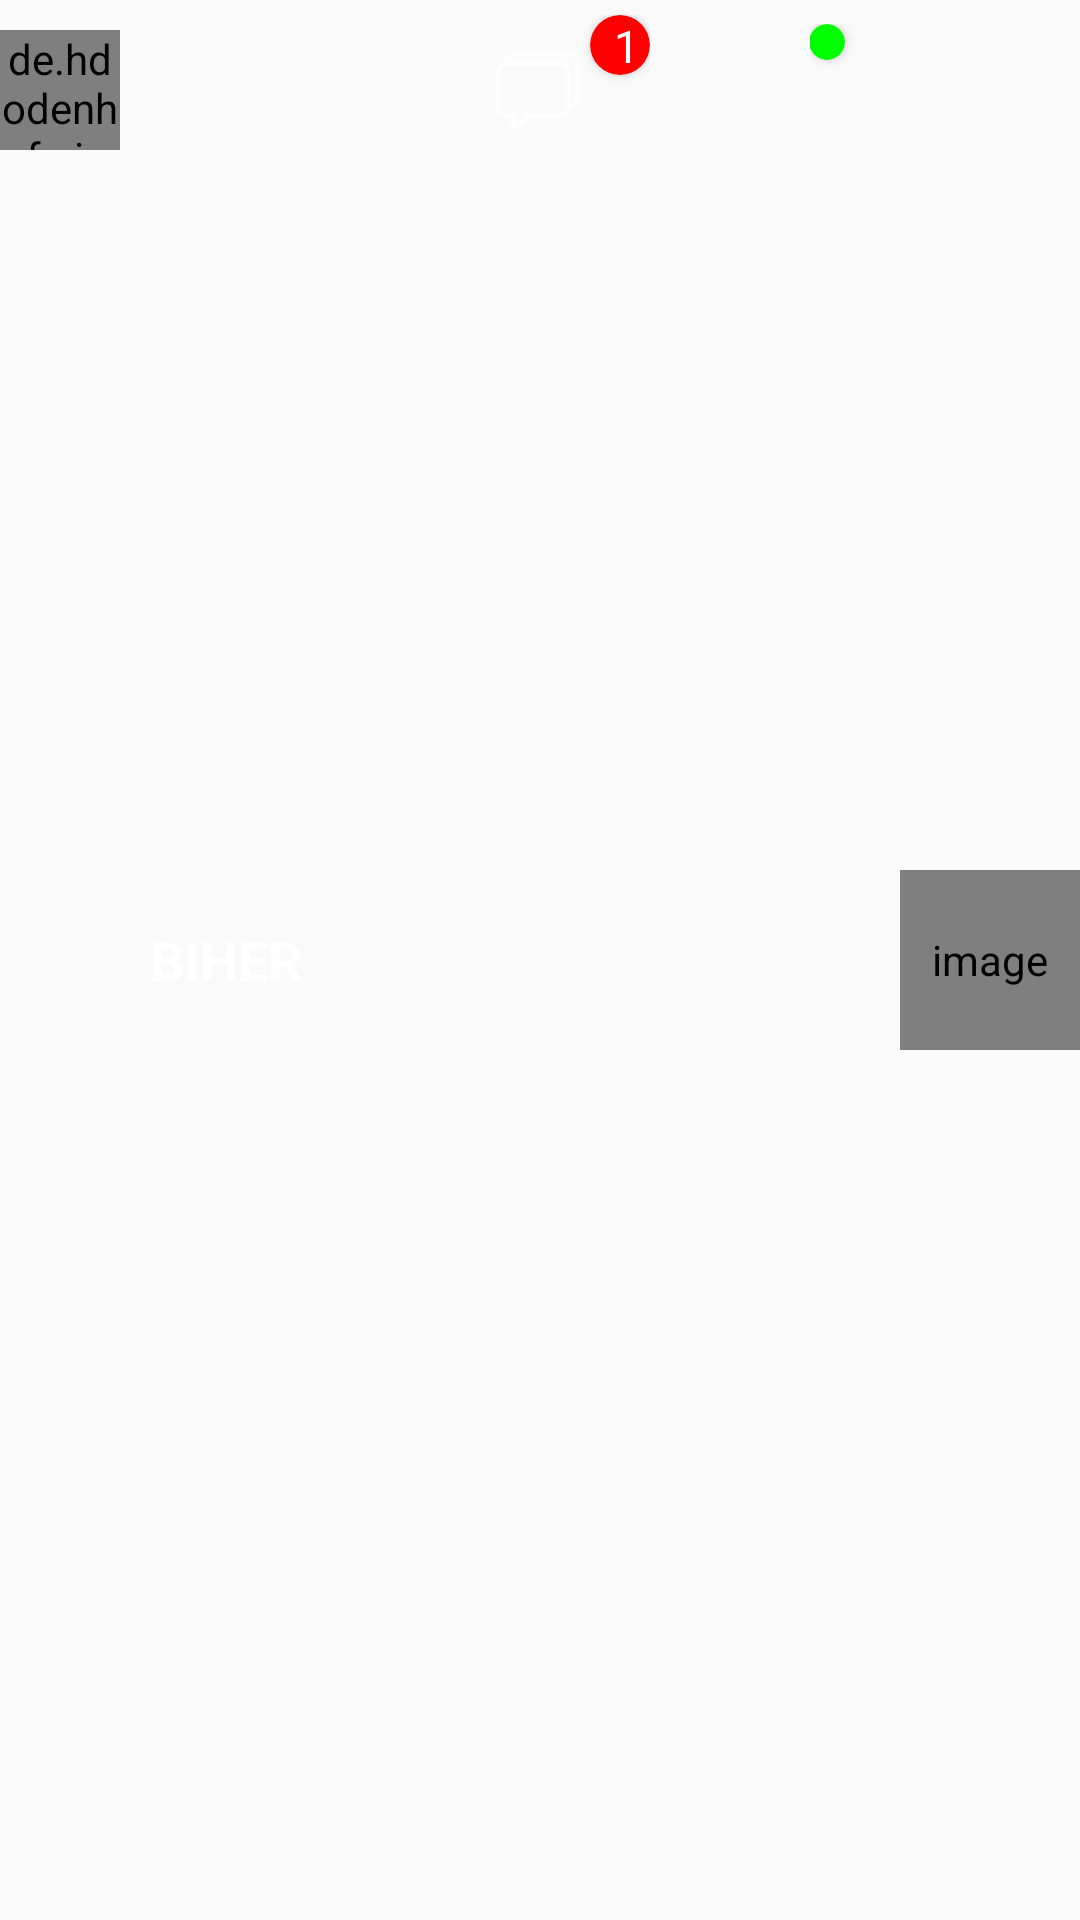

Write the Android layout XML for this screen, with the resource values it uses.
<!-- AndroidManifest.xml: application theme Theme.AppCompat.Light.NoActionBar -->
<!-- res/layout/custom_app_bar.xml -->
<?xml version="1.0" encoding="utf-8"?>
<LinearLayout xmlns:android="http://schemas.android.com/apk/res/android"
    xmlns:app="http://schemas.android.com/apk/res-auto"
    xmlns:tools="http://schemas.android.com/tools"
    android:background="#000000FF"
    android:layout_width="match_parent"
    android:layout_height="wrap_content"
    android:orientation="horizontal">

    <androidx.constraintlayout.widget.ConstraintLayout
        android:layout_width="match_parent"
        android:layout_height="match_parent">
        <de.hdodenhof.circleimageview.CircleImageView
            android:id="@+id/imgBtnCollege"
            android:src="@drawable/img_3"
            android:layout_marginTop="10dp"
            android:layout_width="40dp"
            android:layout_height="40dp"
            app:layout_constraintStart_toStartOf="parent"
            app:layout_constraintEnd_toStartOf="@id/institutionName"
            app:layout_constraintTop_toTopOf="parent"
            />
        <TextView
            android:id="@+id/institutionName"
            android:layout_width="wrap_content"
            android:layout_height="0dp"
            android:layout_marginStart="10dp"
            android:gravity="center_vertical"
            android:text="BIHER"

            android:textColor="@color/white"
            android:textSize="18sp"
            android:textStyle="bold"
            app:layout_constraintBottom_toBottomOf="parent"

            app:layout_constraintStart_toEndOf="@id/imgBtnCollege"
            app:layout_constraintTop_toTopOf="parent" />

        <de.hdodenhof.circleimageview.CircleImageView
            android:padding="7dp"
            android:id="@+id/circleImageProfile"
            android:layout_width="60dp"
            android:layout_height="60dp"
            android:layout_centerVertical="true"
            android:contentDescription="image"
            android:src="@drawable/img_2"
            app:layout_constraintBottom_toBottomOf="parent"

            app:layout_constraintTop_toTopOf="parent"
            app:layout_constraintEnd_toEndOf="parent"
            />

        <androidx.constraintlayout.widget.ConstraintLayout
            android:id="@+id/clNotifications"
            android:layout_width="wrap_content"
            android:layout_height="wrap_content"
            android:layout_weight="1"
            android:padding="5dp"
            app:layout_constraintEnd_toStartOf="@+id/constraintLayout"
            app:layout_constraintStart_toEndOf="@+id/institutionName"
            app:layout_constraintTop_toTopOf="parent">

            <ImageButton
                android:id="@+id/imgBtnShowNotifications"
                android:layout_width="wrap_content"
                android:layout_height="wrap_content"
                android:backgroundTint="#00ffffff"
                android:src="@drawable/msgthirty"

                app:layout_constraintBottom_toBottomOf="parent"
                app:layout_constraintStart_toStartOf="parent"
                app:layout_constraintTop_toTopOf="parent" />

            <androidx.cardview.widget.CardView
                android:layout_width="20dp"
                android:layout_height="20dp"
                android:layout_marginStart="-10dp"
                android:layout_marginBottom="-3dp"
                android:backgroundTint="#FF0000"
                app:cardCornerRadius="50dp"
                app:layout_constraintStart_toEndOf="@id/imgBtnShowNotifications"
                app:layout_constraintTop_toTopOf="@id/imgBtnShowNotifications">

                <TextView
                    android:id="@+id/txtNotificationBadge"
                    android:layout_width="match_parent"
                    android:layout_height="wrap_content"
                    android:layout_marginStart="4dp"
                    android:text="1"
                    android:textAlignment="center"
                    android:textColor="#fff"
                    android:textSize="15sp" />
            </androidx.cardview.widget.CardView>

        </androidx.constraintlayout.widget.ConstraintLayout>


        <androidx.constraintlayout.widget.ConstraintLayout
            android:padding="2dp"
            android:id="@+id/constraintLayout"
            android:layout_width="wrap_content"
            android:layout_height="wrap_content"
            android:layout_marginTop="6dp"
            android:layout_marginEnd="4dp"
            android:layout_weight="1"
            app:layout_constraintEnd_toStartOf="@id/circleImageProfile"
            app:layout_constraintTop_toTopOf="parent">

            <ImageButton
                android:id="@+id/imgBtnShowMessgaes"
                android:layout_width="wrap_content"
                android:layout_height="wrap_content"
                android:layout_marginTop="10dp"
                android:layout_marginEnd="0dp"
                android:backgroundTint="#000000FF"
                android:src="@drawable/baseline_notifications_none_24"
                app:layout_constraintBottom_toBottomOf="parent"
                app:layout_constraintEnd_toEndOf="parent"
                app:layout_constraintStart_toEndOf="parent"
                app:layout_constraintStart_toStartOf="parent" />

            <androidx.cardview.widget.CardView
                android:id="@+id/cardMessageBadge"
                android:layout_width="12dp"
                android:layout_height="12dp"
                android:layout_marginStart="-25dp"
                android:layout_marginBottom="-20dp"
                android:backgroundTint="#00FF00"
                app:cardCornerRadius="50dp"
                app:layout_constraintStart_toEndOf="@id/imgBtnShowMessgaes"
                app:layout_constraintTop_toTopOf="@id/imgBtnShowMessgaes" />

        </androidx.constraintlayout.widget.ConstraintLayout>

    </androidx.constraintlayout.widget.ConstraintLayout>
</LinearLayout>
<!-- resources referenced by this layout -->
<resources>
  <color name="white">#FFFFFFFF</color>
  <!-- drawable img_2: png bitmap (drawable, 349305 bytes) -->
  <!-- drawable img_3: png bitmap (drawable, 40265 bytes) -->
  <!-- drawable msgthirty: png bitmap (drawable, 352 bytes) -->
</resources>
